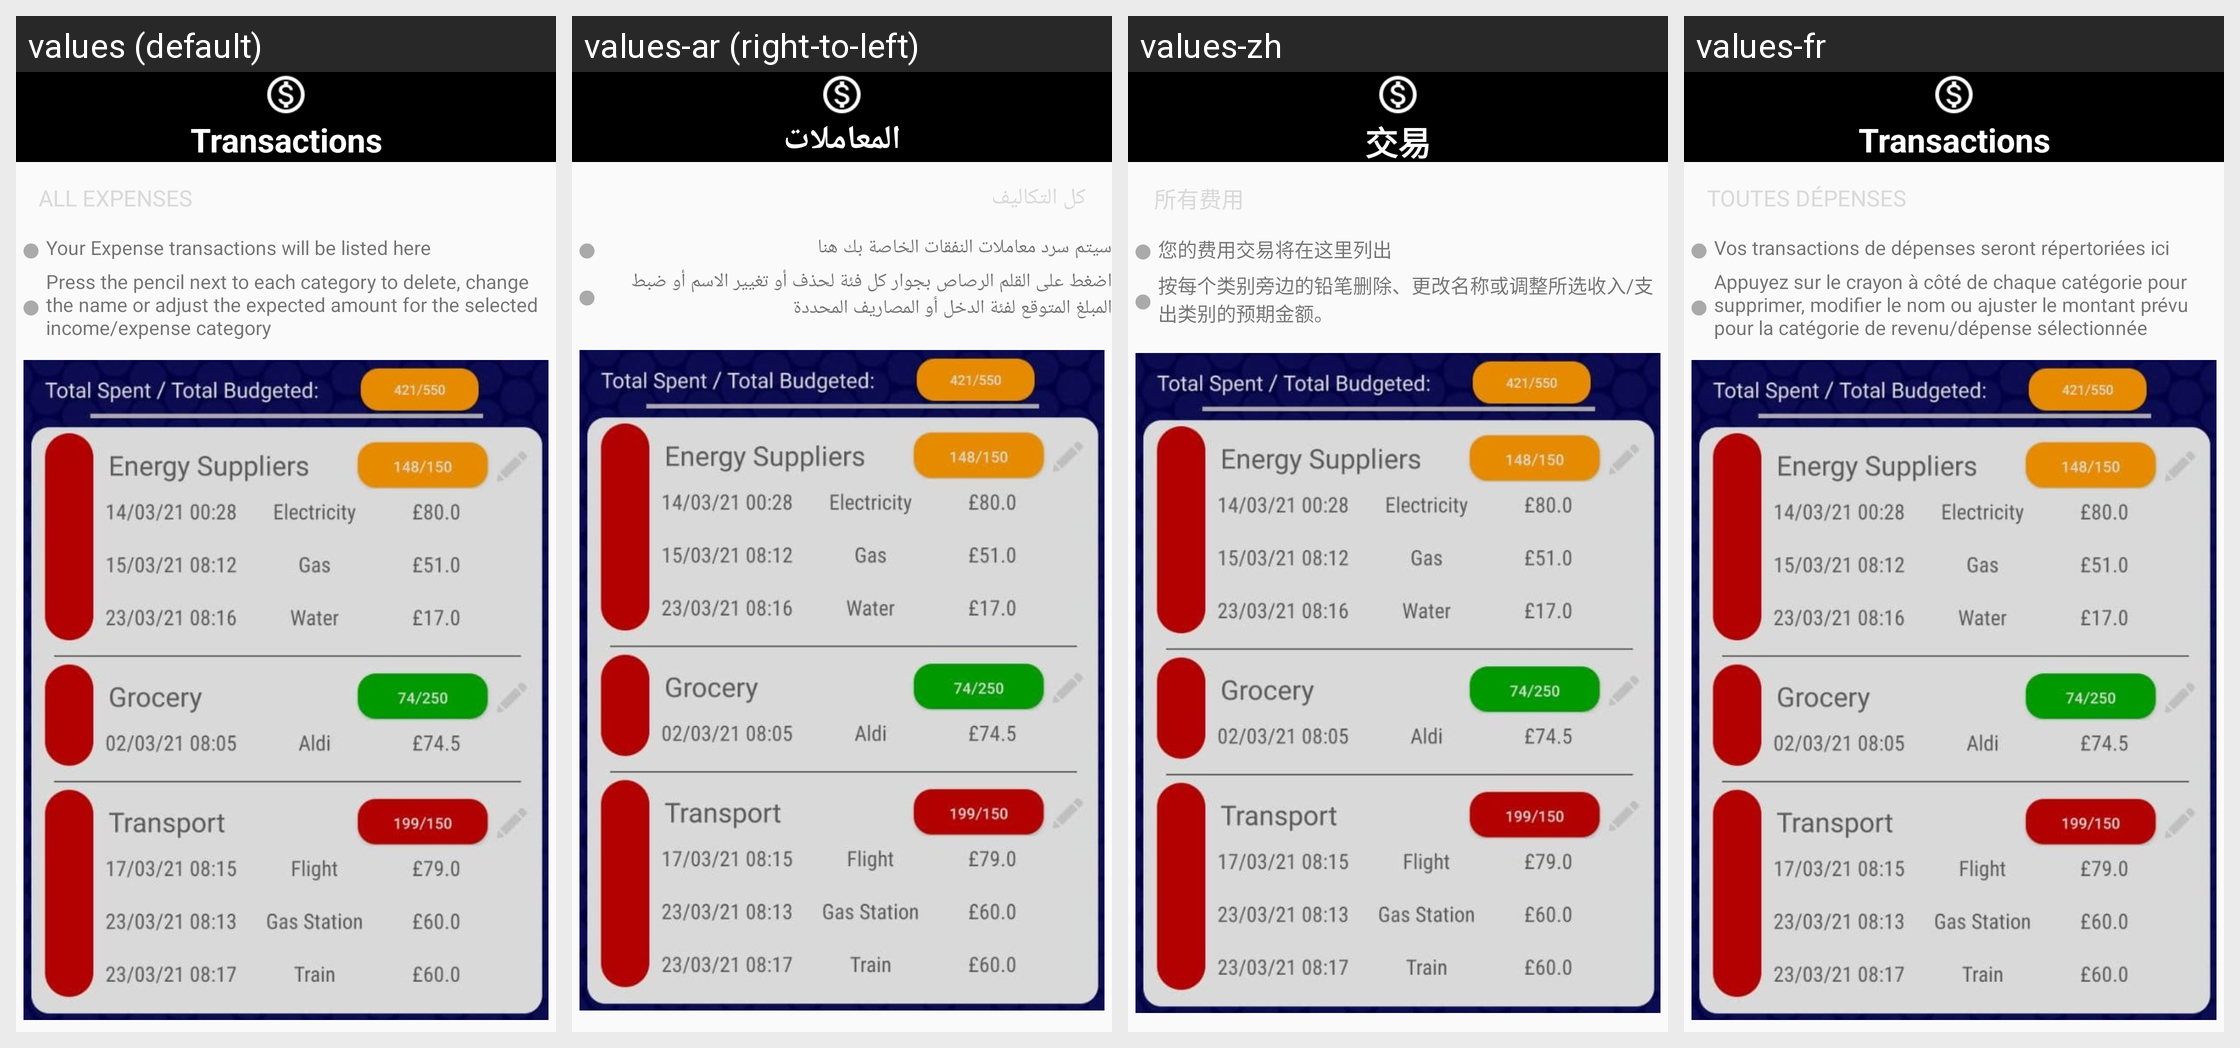

The Android screen above is rendered under several locales of the same app. Produce the string resources it draws, with the default and per-locale values.
Android screen res/layout/fragment_step_three.xml rendered under 4 locales, left to right: values (default), values-ar (right-to-left), values-zh, values-fr. Device: Nexus 5 (rendered at 1080×1920; each locale shown at half size, 540×960, under a caption strip naming it); theme AppTheme.
Other locales in the repository, not shown: values-de, values-es, values-gl, values-hi, values-it, values-pt, values-ro, values-ru.
Strings drawn on this screen, with the default value and each locale's value (text and hints the layout hard-codes, and strings that could not be matched under every locale, appear in the picture but are not listed):

bottom_bar_transactions
  values: Transactions
  values-ar: المعاملات
  values-zh: 交易
  values-fr: Transactions

trans_fragment_title_expenses
  values: All Expenses 
  values-ar: كل التكاليف
  values-zh: 所有费用 
  values-fr: Toutes Dépenses

fragment_step_three_pointOne
  values: Your Expense transactions will be listed here
  values-ar: سيتم سرد معاملات النفقات الخاصة بك هنا
  values-zh: 您的费用交易将在这里列出
  values-fr: Vos transactions de dépenses seront répertoriées ici

fragment_step_three_pointTwo
  values: Press the pencil next to each category to delete, change the name or adjust the expected amount for the selected income/expense category
  values-ar: اضغط على القلم الرصاص بجوار كل فئة لحذف أو تغيير الاسم أو ضبط المبلغ المتوقع لفئة الدخل أو المصاريف المحددة
  values-zh: 按每个类别旁边的铅笔删除、更改名称或调整所选收入/支出类别的预期金额。
  values-fr: Appuyez sur le crayon à côté de chaque catégorie pour supprimer, modifier le nom ou ajuster le montant prévu pour la catégorie de revenu/dépense sélectionnée
